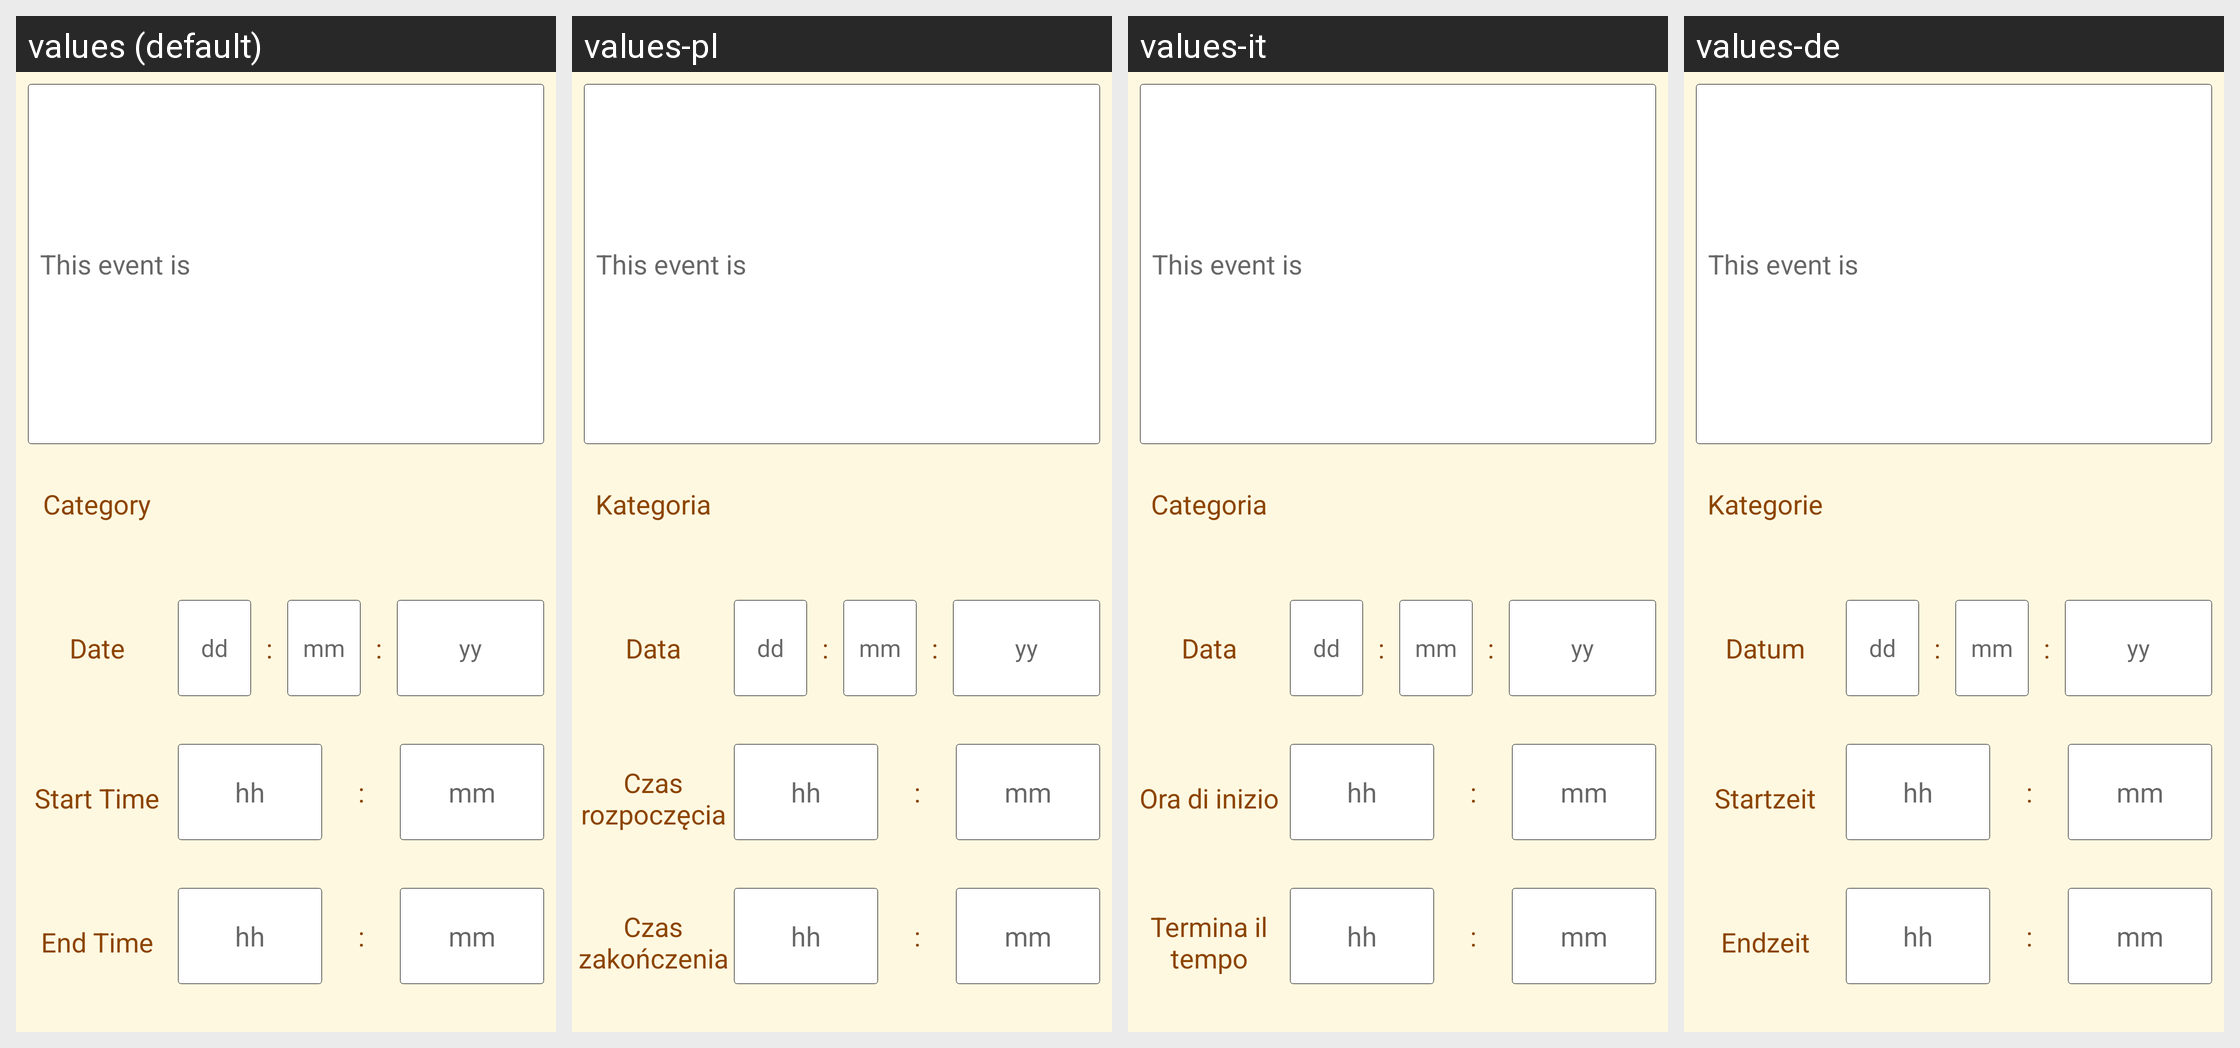

Strings drawn on this Android screen and how each of the app's shown locales translates them:
Android screen res/layout/card_item.xml rendered under 4 locales, left to right: values (default), values-pl, values-it, values-de. Device: Nexus 5 (rendered at 1080×1920; each locale shown at half size, 540×960, under a caption strip naming it); theme AppTheme.
Other locales in the repository, not shown: values-es, values-fr, values-nl.
Strings drawn on this screen, with the default value and each locale's value (text and hints the layout hard-codes, and strings that could not be matched under every locale, appear in the picture but are not listed):

finishTime
  values: End Time
  values-pl: Czas zakończenia
  values-it: Termina il tempo
  values-de: Endzeit

category
  values: Category
  values-pl: Kategoria
  values-it: Categoria
  values-de: Kategorie

dateTime
  values: Date
  values-pl: Data
  values-it: Data
  values-de: Datum

startTime
  values: Start Time
  values-pl: Czas rozpoczęcia
  values-it: Ora di inizio
  values-de: Startzeit
